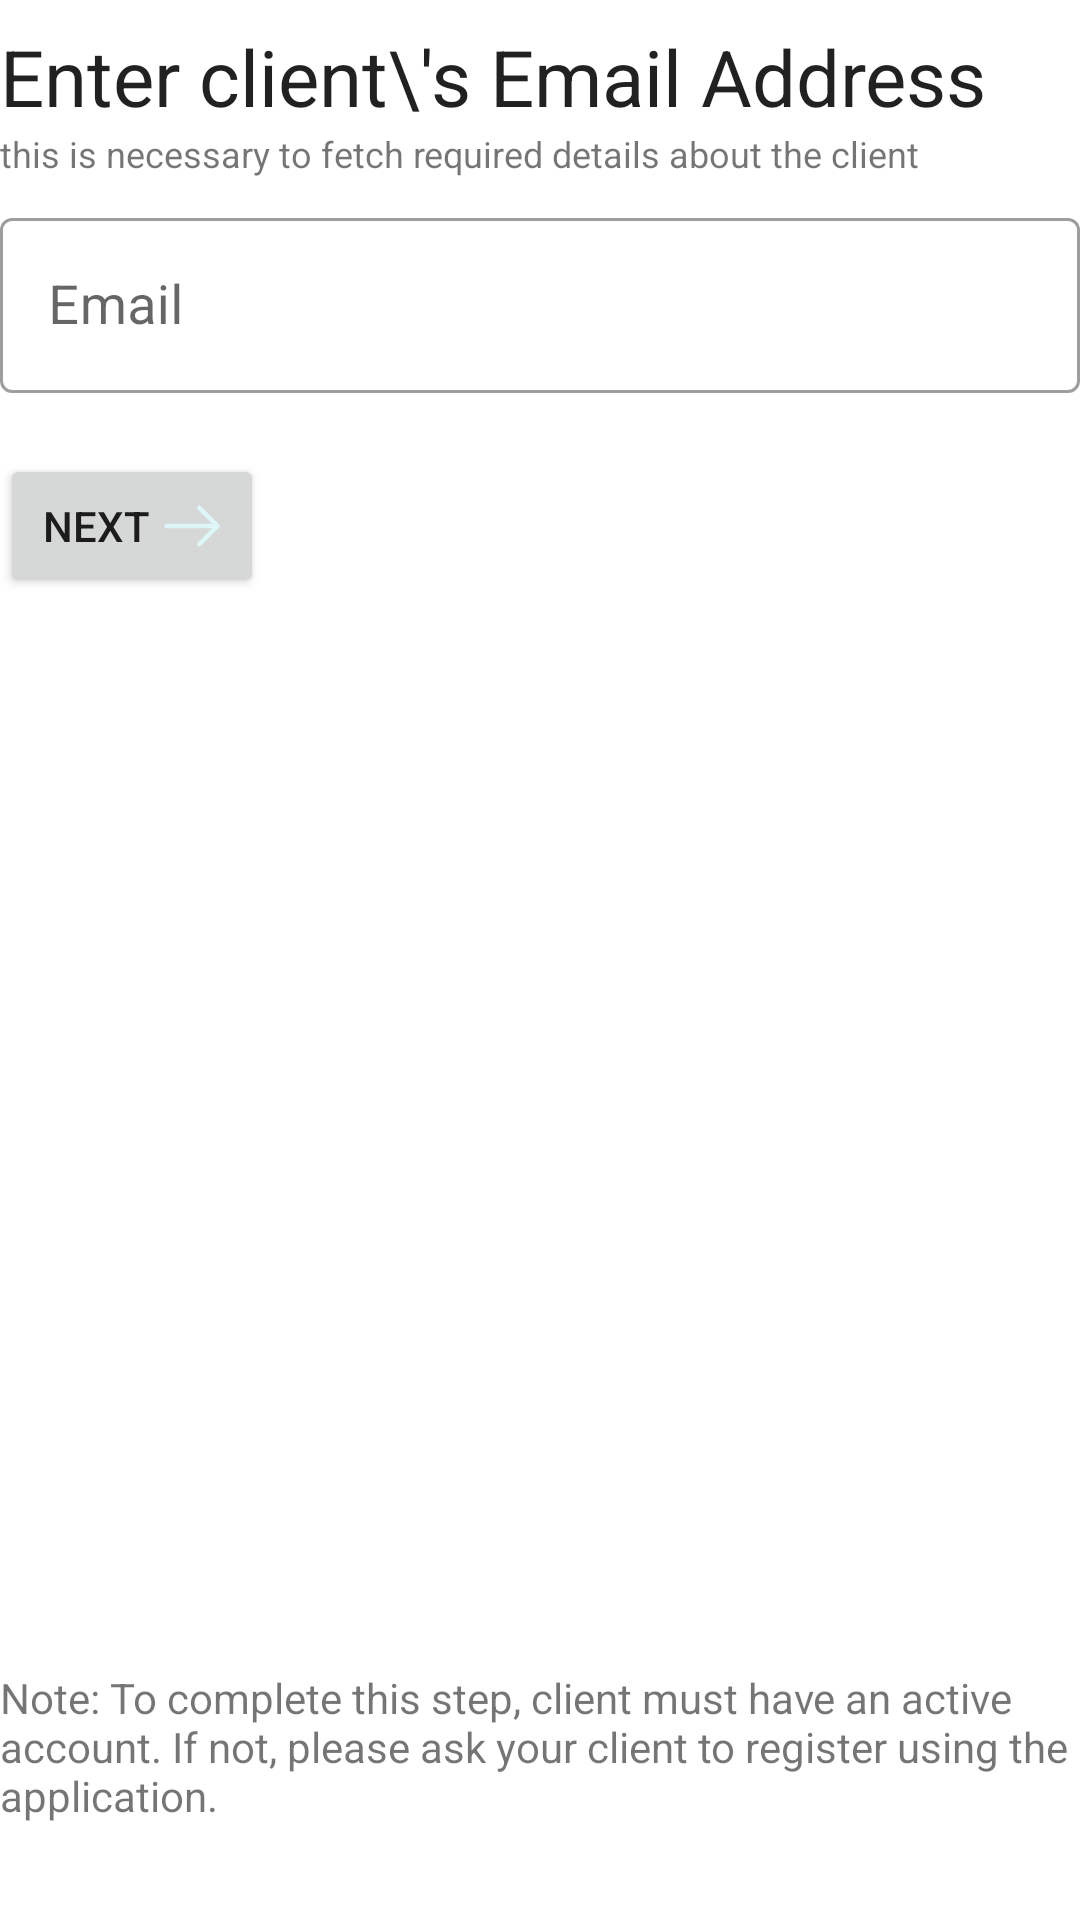

Write the Android layout XML for this screen, with the resource values it uses.
<!-- AndroidManifest.xml: application theme Theme.UserArchitectSIH -->
<!-- res/layout/fragment_email_client.xml -->
<?xml version="1.0" encoding="utf-8"?>
<androidx.constraintlayout.widget.ConstraintLayout xmlns:android="http://schemas.android.com/apk/res/android"
    xmlns:tools="http://schemas.android.com/tools"
    android:layout_width="match_parent"
    android:layout_height="match_parent"
    xmlns:app="http://schemas.android.com/apk/res-auto"
    tools:context=".Fragments.ClientEmailFragment"
    android:layout_margin="16dp">

    <TextView
        android:id="@+id/ask_email"
        android:layout_width="match_parent"
        android:layout_height="wrap_content"
        android:layout_marginTop="8dp"
        android:text="Enter client\'s Email Address"
        android:textAppearance="?android:attr/textAppearanceLarge"
        android:textSize="26sp"
        app:layout_constraintStart_toStartOf="parent"
        app:layout_constraintTop_toTopOf="parent" />

    <TextView
        android:id="@+id/ask_email_sub"
        android:layout_width="match_parent"
        android:layout_height="wrap_content"
        android:textSize="12sp"
        android:text="this is necessary to fetch required details about the client"
        app:layout_constraintTop_toBottomOf="@+id/ask_email"
        app:layout_constraintStart_toStartOf="parent" />
    <com.google.android.material.textfield.TextInputLayout
        android:id="@+id/input_email_layout"
        style="@style/Widget.MaterialComponents.TextInputLayout.OutlinedBox"
        android:layout_width="match_parent"
        android:layout_height="wrap_content"
        android:layout_marginTop="8dp"
        android:hint="@string/email"
        app:errorEnabled="true"
        app:layout_constraintStart_toStartOf="parent"
        app:layout_constraintTop_toBottomOf="@+id/ask_email_sub">
        <com.google.android.material.textfield.TextInputEditText
            android:id="@+id/input_email_et"
            android:layout_width="match_parent"
            android:layout_height="wrap_content"
            android:ems="10"
            android:inputType="textNoSuggestions"
            android:singleLine="true"
            android:autofillHints="emailAddress"
            android:textSize="18sp"
            android:imeOptions="actionDone"/>

    </com.google.android.material.textfield.TextInputLayout>

    <Button
        android:id="@+id/email_next_Button"
        android:layout_width="wrap_content"
        android:layout_height="wrap_content"
        android:text="@string/next"
        android:drawableEnd="@drawable/outline_arrow_right"
        app:drawableTint="?attr/colorOnPrimary"
        app:layout_constraintStart_toStartOf="parent"
        app:layout_constraintTop_toBottomOf="@+id/input_email_layout" />

    <TextView
        android:id="@+id/email_note"
        android:layout_width="match_parent"
        android:layout_height="wrap_content"
        android:text="Note: To complete this step, client must have an active account. If not, please ask your client to register using the application."
        android:layout_marginBottom="32dp"
        app:layout_constraintBottom_toBottomOf="parent"
        app:layout_constraintStart_toStartOf="parent" />

</androidx.constraintlayout.widget.ConstraintLayout>
<!-- resources referenced by this layout -->
<resources>
  <!-- drawable outline_arrow_right (drawable) -->
  <vector xmlns:android="http://schemas.android.com/apk/res/android"
      android:width="24dp"
      android:height="24dp"
      android:viewportWidth="24"
      android:viewportHeight="24">
    <path
        android:pathData="M14.43,18.819a0.742,0.742 0,0 1,-0.53 -0.22,0.754 0.754,0 0,1 0,-1.06l5.54,-5.54L13.9,6.459A0.75,0.75 0,0 1,14.96 5.4l6.07,6.07a0.754,0.754 0,0 1,0 1.06l-6.07,6.07A0.742,0.742 0,0 1,14.43 18.819Z"
        android:fillColor="#292d32"/>
    <path
        android:pathData="M20.33,12.75L3.5,12.75A0.755,0.755 0,0 1,2.75 12,0.755 0.755,0 0,1 3.5,11.25L20.33,11.25a0.755,0.755 0,0 1,0.75 0.75A0.755,0.755 0,0 1,20.33 12.75Z"
        android:fillColor="#292d32"/>
  </vector>
  <string name="email">Email</string>
  <string name="next">Next</string>
  <style name="Theme.UserArchitectSIH" parent="Theme.MaterialComponents.DayNight.NoActionBar">
          
  
  
  
  
          <item name="colorPrimary">@color/shri3</item>
          <item name="colorPrimaryVariant">@color/shri2</item>
          <item name="colorOnPrimary">@color/shri1</item>
          
          <item name="colorSecondary">@color/teal_200</item>
          <item name="colorSecondaryVariant">@color/teal_700</item>
          <item name="colorOnSecondary">@color/black</item>
          
          <item name="android:statusBarColor" tools:targetApi="l">?attr/colorPrimary</item>
          
  
          
          <item name="onIconColor">@color/iconBlack</item>
          <item name="secondaryColor">@color/grey</item>
      </style>
  <color name="shri3">#045256</color>
  <color name="shri2">#9AB8BA</color>
  <color name="shri1">#DDF7F8</color>
  <color name="teal_200">#FF03DAC5</color>
  <color name="teal_700">#FF018786</color>
  <color name="black">#FF000000</color>
  <color name="iconBlack">#292d32</color>
  <color name="grey">#D9D9D9</color>
</resources>
